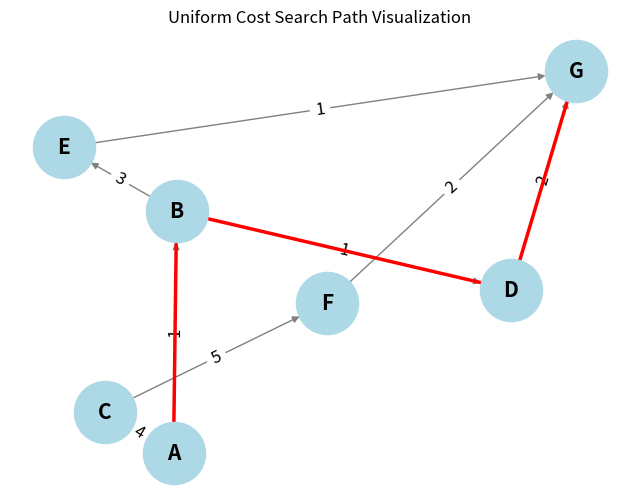

Recreate this plot in Python.
import heapq
import networkx as nx
import matplotlib.pyplot as plt

def uniform_cost_search(graph, start, goal):
    # Priority queue to store the frontier nodes, initialized with the start node
    priority_queue = [(0, start)]
    # Dictionary to store the cost of the shortest path to each node
    visited = {start: (0, None)}

    while priority_queue:
        # Pop the node with the lowest cost from the priority queue
        current_cost, current_node = heapq.heappop(priority_queue)

        # If we reached the goal, return the total cost and the path
        if current_node == goal:
            return current_cost, reconstruct_path(visited, start, goal)

        # Explore the neighbors
        for neighbor, cost in graph[current_node]:
            total_cost = current_cost + cost
            # Check if this path to the neighbor is better than any previously found
            if neighbor not in visited or total_cost < visited[neighbor][0]:
                visited[neighbor] = (total_cost, current_node)
                heapq.heappush(priority_queue, (total_cost, neighbor))

    # If the goal is not reachable, return None
    return None

def reconstruct_path(visited, start, goal):
    # Reconstruct the path from start to goal by following the visited nodes
    path = []
    current = goal
    while current is not None:
        path.append(current)
        current = visited[current][1]  # Get the parent node
    path.reverse()
    return path

def visualize_graph(graph, path=None):
    G = nx.DiGraph()

    # Adding nodes and edges to the graph
    for node, edges in graph.items():
        for neighbor, cost in edges:
            G.add_edge(node, neighbor, weight=cost)

    pos = nx.spring_layout(G)  # Positioning the nodes

    # Close previous figures
    plt.close('all')  # Close all previous figures to prevent conflicts

    # Creating a new figure
    fig, ax = plt.subplots(figsize=(8, 6))

    # Drawing the graph
    nx.draw(G, pos, with_labels=True, node_color='lightblue', node_size=2000,
            font_size=15, font_weight='bold', edge_color='gray', ax=ax)
    labels = nx.get_edge_attributes(G, 'weight')
    nx.draw_networkx_edge_labels(G, pos, edge_labels=labels, font_size=12, ax=ax)

    if path:
        # Highlight the path in red
        path_edges = list(zip(path, path[1:]))
        nx.draw_networkx_edges(G, pos, edgelist=path_edges, edge_color='red', width=2.5, ax=ax)

    plt.title("Uniform Cost Search Path Visualization")
    plt.show()

# Example graph represented as an adjacency list
graph = {
    'A': [('B', 1), ('C', 4)],
    'B': [('D', 1), ('E', 3)],
    'C': [('F', 5)],
    'D': [('G', 2)],
    'E': [('G', 1)],
    'F': [('G', 2)],
    'G': []
}

# Example usage of the UCS function
start_node = 'A'
goal_node = 'G'
result = uniform_cost_search(graph, start_node, goal_node)

if result:
    total_cost, path = result
    print(f"Least cost path from {start_node} to {goal_node}: {' -> '.join(path)} with total cost {total_cost}")
    visualize_graph(graph, path)
else:
    print(f"No path found from {start_node} to {goal_node}")
